Photos from the image-classification dataset "processed" in the GitHub repository alberehap/plant-disease-classification. Its 9 classes are: pepper bell bacterial spot, pepper bell healthy, potato early blight, potato late blight, potato healthy, tomato target spot, tomato yellow leaf curl virus, tomato mosaic virus, tomato healthy.

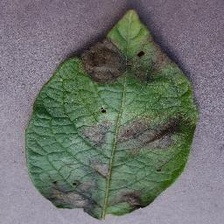
Label: potato late blight

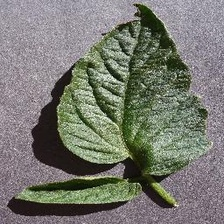
Label: tomato healthy

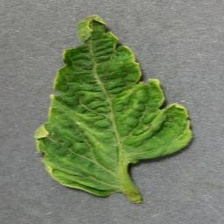
Label: tomato yellow leaf curl virus

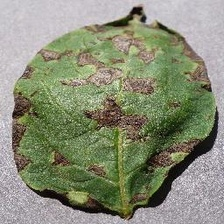
Label: potato early blight

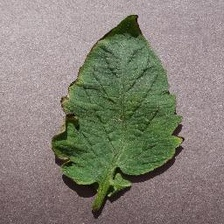
Label: tomato target spot

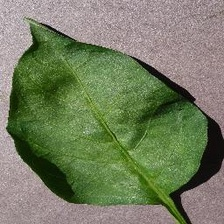
Label: pepper bell healthy
